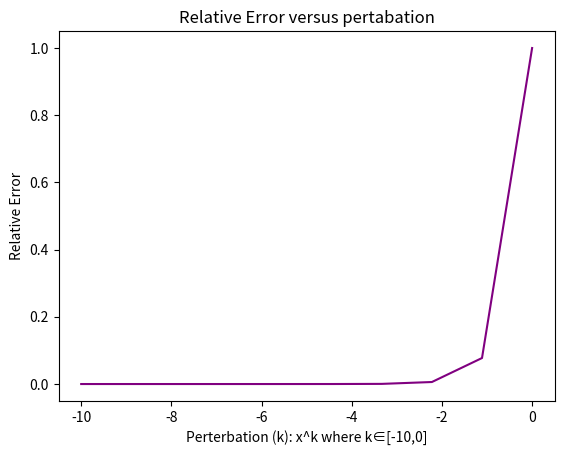

Write the Python code that produced this figure.
import numpy as np 
import matplotlib.pyplot as plt
import math

def Condition_number(arr):
    A=.5*np.array([[1,1],[1+(10**-10),1-(10**-10)]]) #array given in prob
    A_TA=A.T@A

    print(A_TA)

    U,S,V=np.linalg.svd(A) #doing a single value decompoision on A
    print("U",U)
    print("S",S)
    print("V",V) 

    return S[0]/S[1] #grabbing the singular values and calculaing condition number
    

def relative_error(perterbation):
#initializing matrix/vectors
    A_inv=np.array([[1-(10**10),10**10],[1+(10**10),-10**10]])
    x=np.array([1,1])
    b_vec=[10**perterbation,10**perterbation]


    return np.linalg.norm(A_inv@b_vec)/np.linalg.norm(x)  #taking the relative error
    

#showing the relation of delta_b(or pertebation vector) as a function of relative error 
x=np.linspace(-10,0,10)
f=[relative_error(k) for k in x]
plt.plot(x,f, color='purple')
plt.xlabel("Perterbation (k): x^k where k∈[-10,0]")
plt.ylabel("Relative Error")
plt.title("Relative Error versus pertabation")
plt.show()
